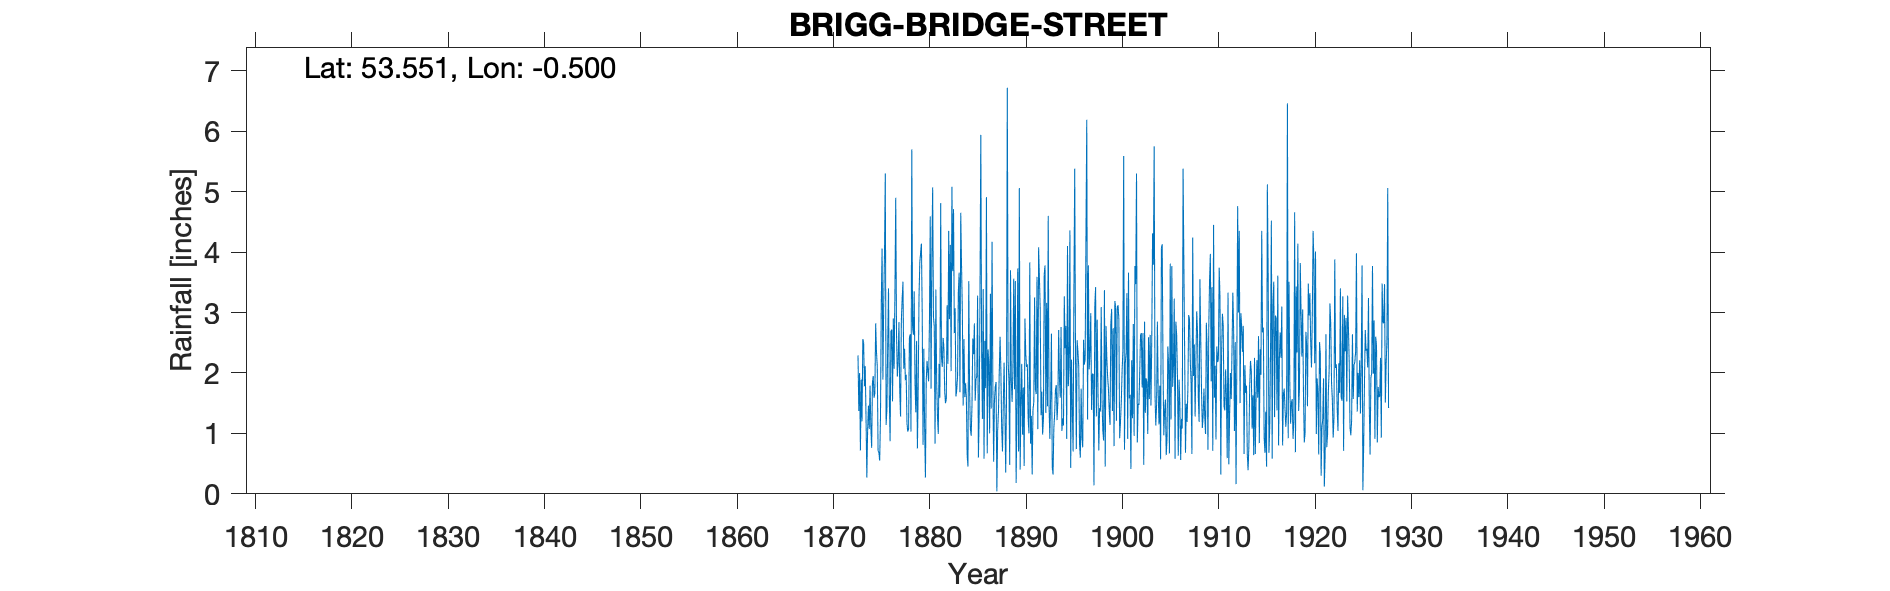

The file beside this chart, header and first rows:
BRIGG  BRIDGE STREET, , , , , , , , , , , , , , , , , , , , , , , 
Grid ref, SE995071, Long, -0.4996, Lat, 53.55, Elevation, 11, ft, , , , , , , , , , , , , , , 
Station no, RR52, , , , , , , , , , , , , , , , , , , , , , 
, 1870, 1871, 1872, 1873, 1874, 1875, 1876, 1877, 1878, 1879, 1880, 1881, 1882, 1883, 1884, 1885, 1886, 1887, 1888, 1889, 1890, 1891, 1892
January, , , , 2.29, 1.07, 2.11, 1.4, 2.62, 1.97, 1.35, 0.27, 0.83, 1.7, 2.66, 2.56, 2.31, 3.39, 1.81, 0.7, 1.52, 2.15, 1.29, 1.3
February, , , , 1.37, 1.46, 0.71, 2.48, 1.94, 1.17, 2.53, 1.87, 3.38, 1.5, 3.07, 1.6, 2.82, 0.58, 0.53, 1.47, 2.07, 0.98, 0.32, 1.69
March, , , , 2, 1.07, 0.69, 3.4, 2.19, 1.03, 0.75, 2.2, 1.85, 1.57, 1.61, 1.83, 1.54, 2.53, 1.55, 2.17, 3.56, 1.76, 1.39, 0.98
April, , , , 0.72, 1.79, 0.55, 1.58, 2.84, 1.08, 1.75, 2.02, 1.29, 3.12, 1.72, 1.59, 1.9, 1.75, 1.77, 1.38, 1.73, 0.46, 1.51, 1.23
May, , , , 1.89, 1.1, 1.27, 0.87, 1.7, 2.57, 3.26, 1.86, 0.99, 2.15, 1.94, 0.64, 1.94, 4.91, 1.85, 0.35, 3.52, 2.9, 3.25, 3.63
June, , , , 1.2, 0.76, 3.17, 2.68, 1.28, 2.64, 3.83, 2.85, 2.15, 4.35, 3.34, 0.45, 3.28, 0.67, 0.04, 1.54, 0.18, 2.31, 1.74, 3.78
July, , , , 2.56, 1.84, 4.06, 2.72, 2.86, 1.03, 3.99, 4.59, 1.59, 2.89, 3.66, 3.52, 0.6, 2.39, 1.05, 6.72, 1.33, 2.1, 1.65, 1.34
August, , , , 2.51, 1.95, 1.89, 1.53, 3.23, 5.7, 4.14, 1.74, 4.81, 4.12, 1.68, 1.73, 1.33, 2.13, 1.37, 2.2, 3.73, 2.14, 3.59, 3.16
September, , , , 1.78, 1.59, 3.12, 2.9, 3.51, 2.76, 2.98, 3.91, 2.26, 2.03, 4.65, 1.08, 3.36, 1, 2.02, 1.89, 0.7, 1.24, 1.07, 1.45
October, , , , 2.11, 1.67, 3.97, 2.07, 2.07, 2.63, 0.81, 5.07, 2.1, 5.08, 3.77, 0.96, 5.94, 3.31, 2.6, 0.48, 5.06, 1, 4.08, 4.6
November, , , , 1.24, 2.82, 5.3, 3.33, 2.4, 3.35, 2.4, 2.93, 2.58, 3.69, 3.01, 1.46, 2.38, 1.41, 2.04, 3.7, 0.4, 3.83, 3.58, 1.47
December, , , , 0.27, 2.35, 1.14, 4.9, 1.88, 1.84, 1.11, 2.77, 2.42, 4.71, 1.46, 2.57, 1.24, 4.17, 1.08, 1.87, 1.49, 0.83, 3.05, 0.91
Total, , , , 19.94, 19.47, 27.98, 29.86, 28.52, 27.77, 28.9, 32.08, 26.25, 36.91, 32.57, 19.99, 28.64, 28.24, 17.71, 24.47, 25.29, 21.7, 26.52, 25.54
